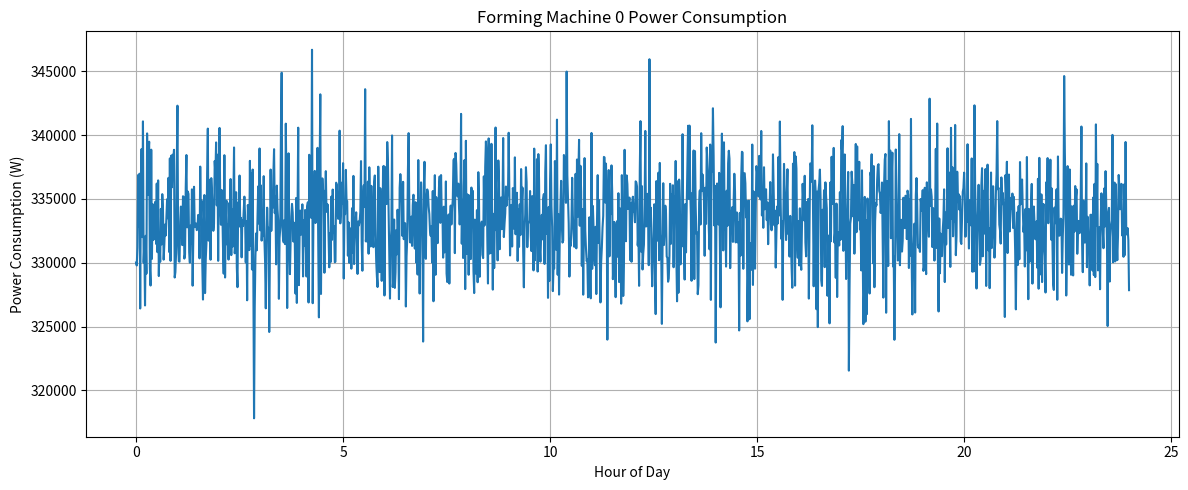
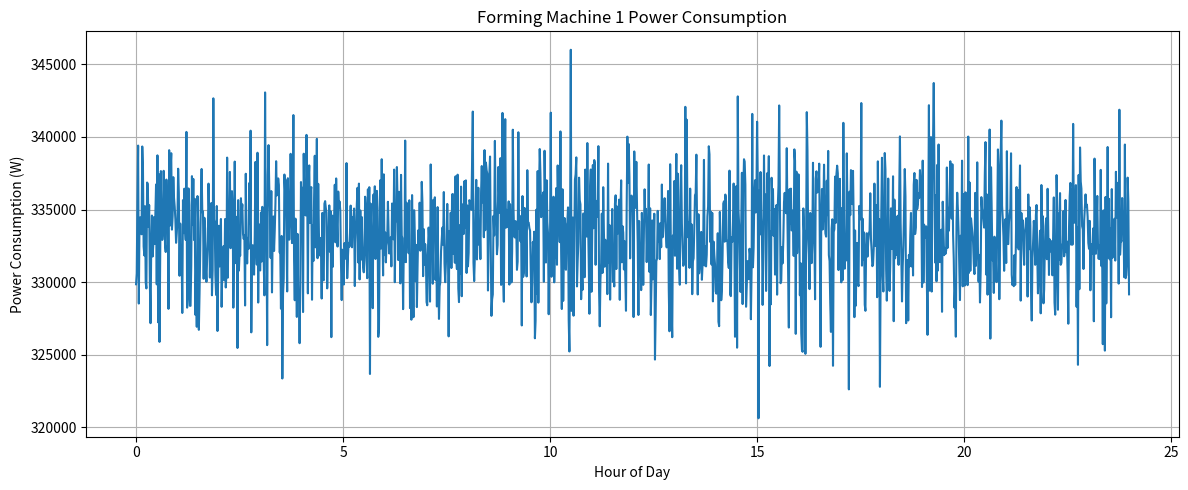
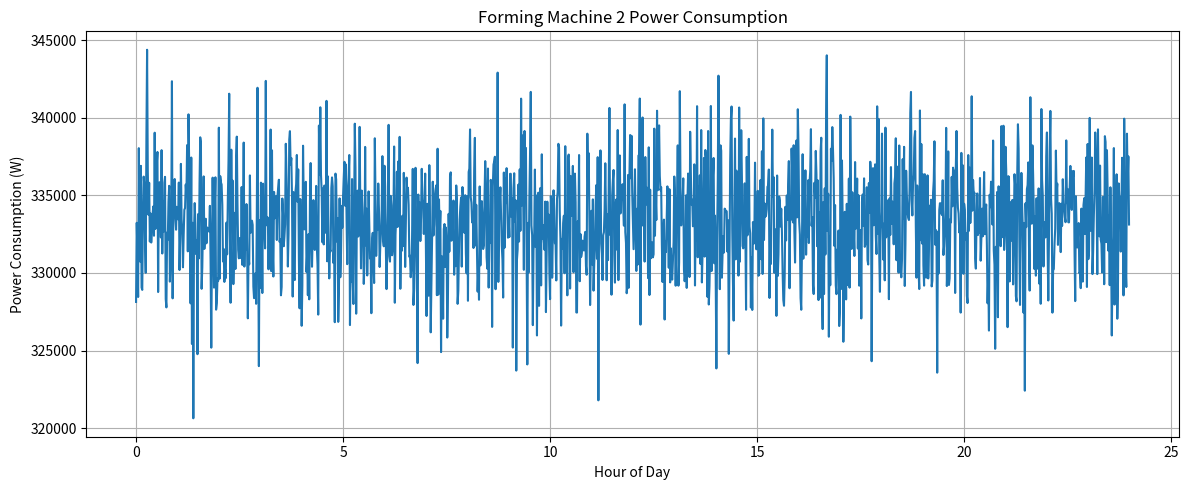
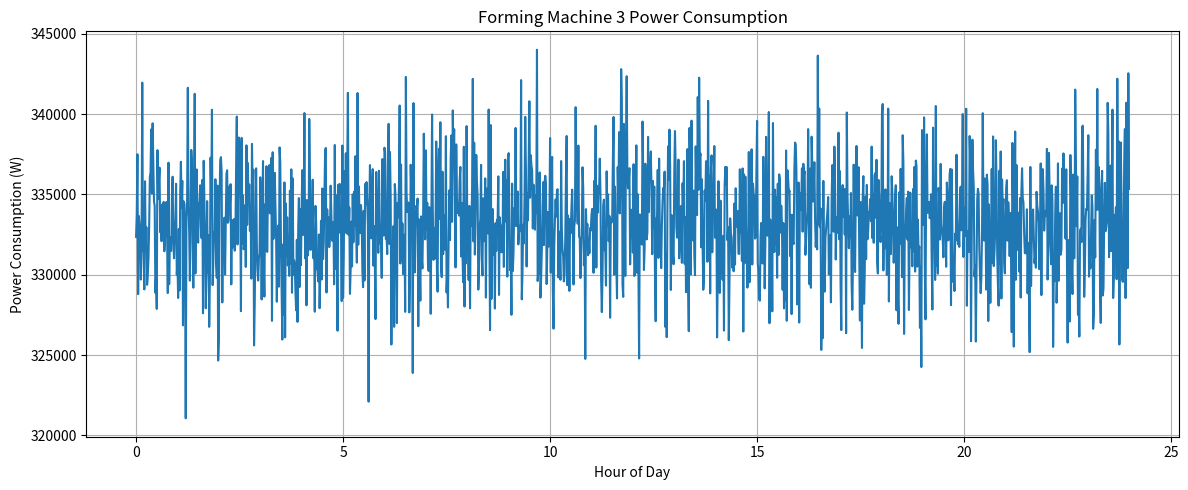
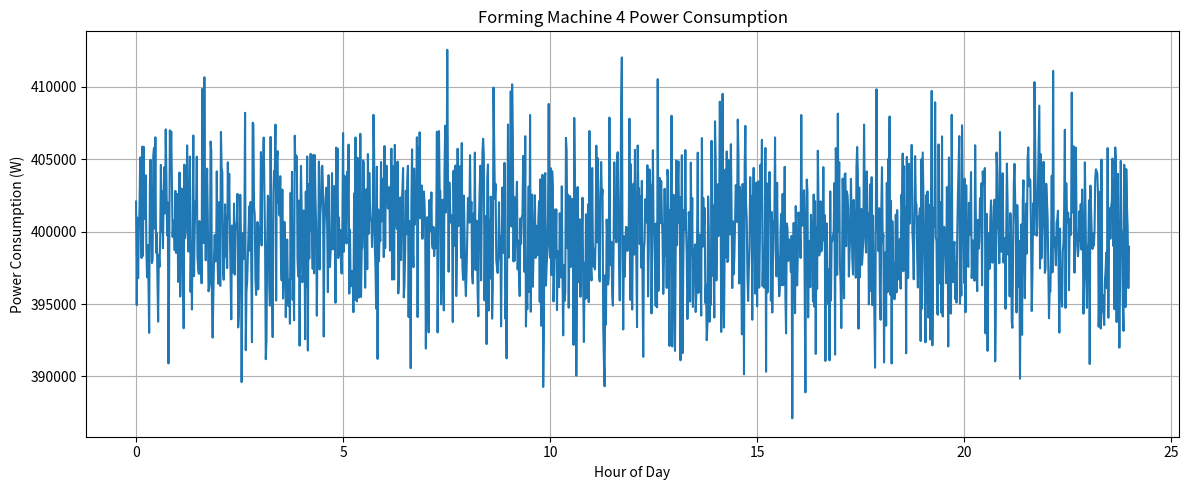

The matplotlib source for these figures, in order:
import numpy as np
import pandas as pd
from matplotlib import pyplot as plt

# Disclaimer:
# There are very few sources concerning the energy consumption of glass forming machines
# Only a single source was found containing an energy value per quantity, which is mentioned later
# Additionally, the following source also states that forming accounts for 10.3% of the total energy
# consumption and 43.1% of the total electricity consumption:
# https://openjicareport.jica.go.jp/pdf/11187481_04.pdf

HOURS_PER_DAY = 24

WATTS_PER_KILOWATT = 1000

NUMBER_OF_MACHINES = 4

# Number of data points in the CSV file
# Unit: Minutes in a day
DATA_POINTS = 1440

# Increase in energy consumption of the machine due to a fault
# Unit: Percentage as a decimal (>0)
FAULT_EXCESS = 0.2

# Production quantity of the forming machine in a day
# This value depends on demand and on the number of forming machines that are used
# Unit: Tons (t)
PRODUCTION_QUANTITY = 50

# Production variability of the data (to simulate realistic conditions)
# Unit: Percentage as a decimal (0 to 1)
PRODUCTION_VARIABILITY = 0.01

# Energy consumption per ton of glass produced
# Two sources were found, which contained energy-related consumption values
# The following source only contained a power value with no reference to quantity or time:
# https://www.sklostroj.cz/files/attachments/leaflet-is-machines-iss.pdf
# The following source contained a value of 278.8 BTU/pound, which corresponds to around 160 kWh/t:
# https://www.aceee.org/files/proceedings/1999/data/papers/SS99_Panel1_Paper56.pdf
# The latter value was used because it aligns better with the percentages stated at the beginning
# Unit: Kilowatt-hour per ton (kWh/t)
GLASS_CONSUMPTION = 160

def generate_data(machine_number, is_faulty):
    # Map production throughout the day with variability
    np.random.seed(48 + machine_number)
    spread_production = PRODUCTION_QUANTITY / DATA_POINTS
    production_series = np.random.normal(spread_production, spread_production * PRODUCTION_VARIABILITY, DATA_POINTS)

    # Calculate power consumption
    power_consumption = (production_series * GLASS_CONSUMPTION * DATA_POINTS / HOURS_PER_DAY) * WATTS_PER_KILOWATT

    if is_faulty:
        power_consumption *= 1 + FAULT_EXCESS

    power_consumption = np.round(power_consumption).astype(int)

    # Save to CSV
    df = pd.DataFrame({"ActivePower": power_consumption})
    df.to_csv(f"forming_machine{machine_number}{'_faulty' if is_faulty else ''}.csv", index=False)

    # Visualize
    target_x = np.linspace(0, HOURS_PER_DAY, num=DATA_POINTS, endpoint=False)
    plt.figure(figsize=(12, 5))
    plt.plot(target_x, df['ActivePower'])
    plt.title(f"Forming Machine {machine_number} Power Consumption")
    plt.xlabel("Hour of Day")
    plt.ylabel("Power Consumption (W)")
    plt.grid(True)
    plt.tight_layout()
    plt.show()

    print(f"Forming machine {machine_number} CSV file generated successfully.")

i = 0

for i in range(NUMBER_OF_MACHINES):
    generate_data(i, False)

generate_data(i + 1, True)
